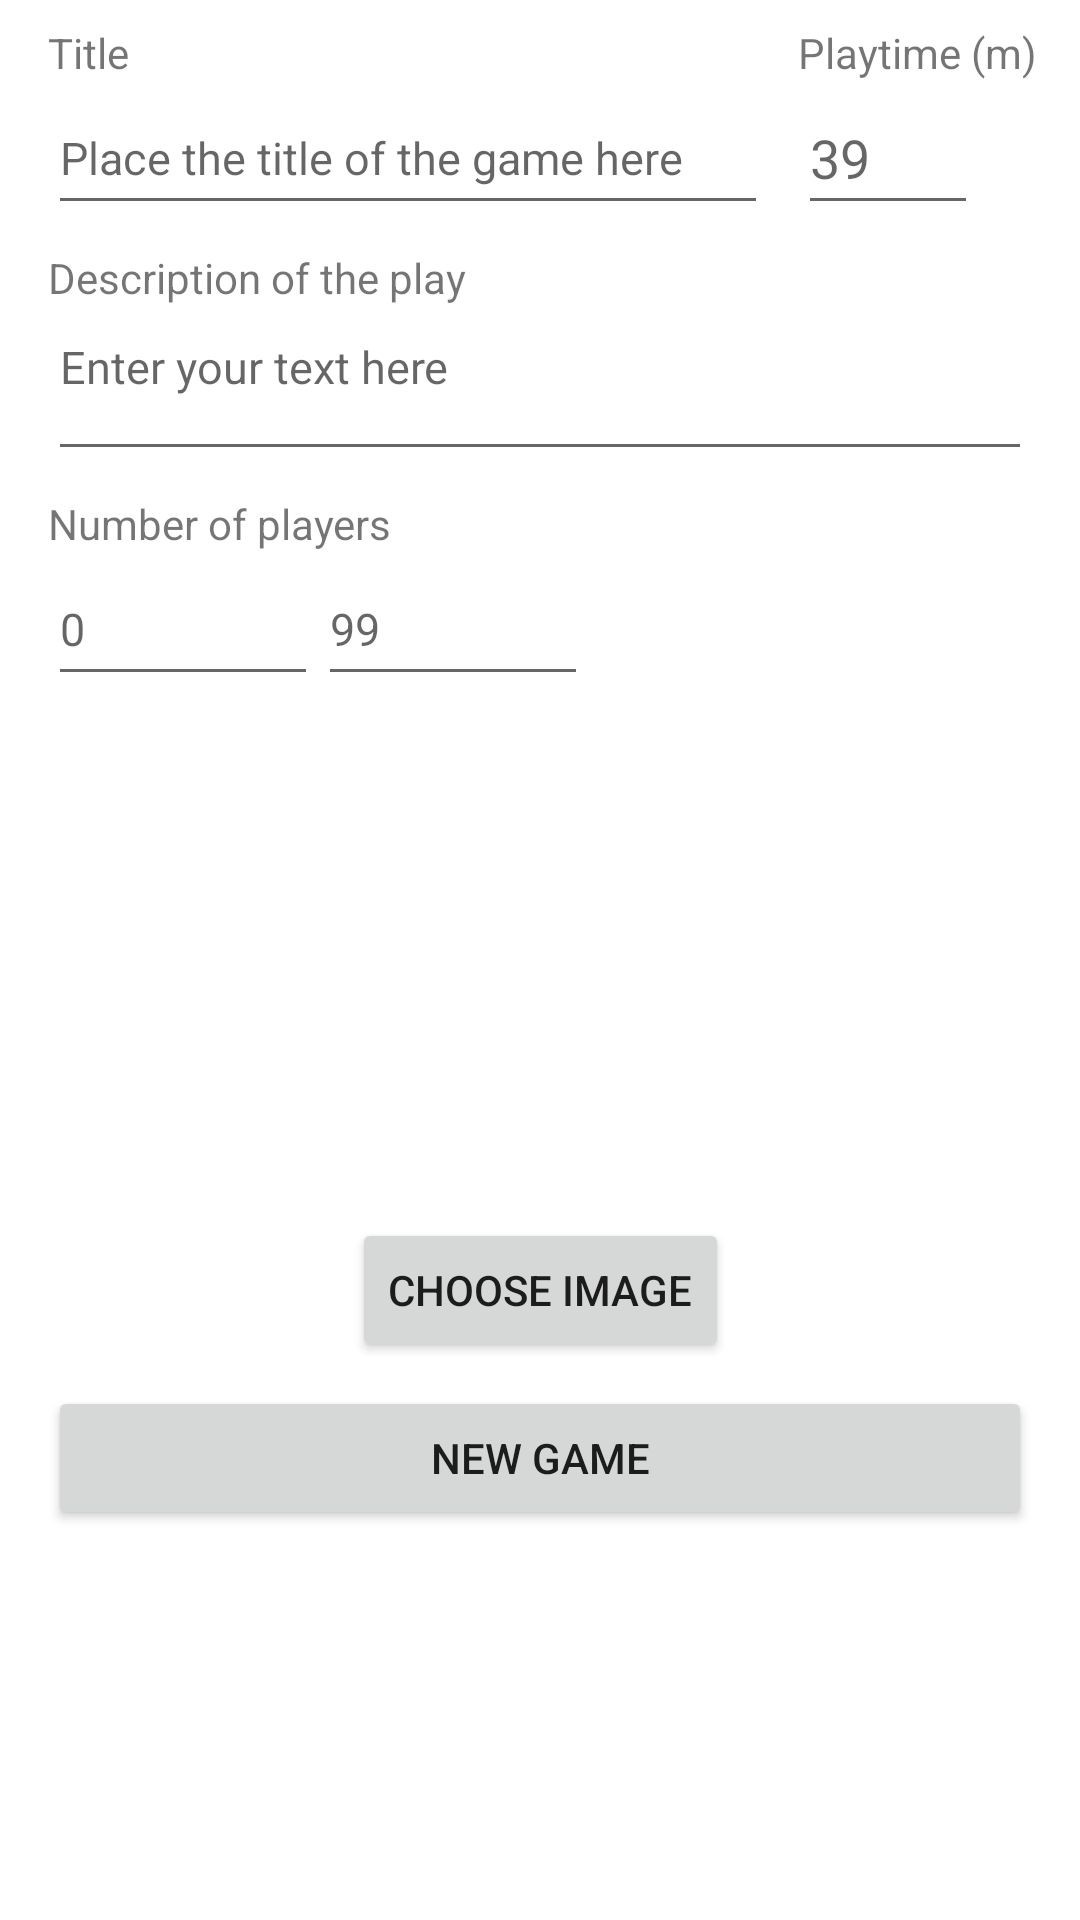

Here is an Android app screen rendered from its layout file. Give the layout XML and the strings, colors and styles it references.
<!-- AndroidManifest.xml: application theme Theme.GHelmoRy -->
<!-- res/layout/fragment_add_game.xml -->
<?xml version="1.0" encoding="utf-8"?>
<androidx.constraintlayout.widget.ConstraintLayout
    xmlns:android="http://schemas.android.com/apk/res/android"
    xmlns:app="http://schemas.android.com/apk/res-auto"
    xmlns:tools="http://schemas.android.com/tools"
    android:layout_width="match_parent"
    android:layout_height="match_parent"
    tools:context=".gameAdd.AddGameFragment"
    >

    <TextView
        android:id="@+id/titleTextView"
        android:layout_width="wrap_content"
        android:layout_height="wrap_content"
        android:text="@string/title"
        android:layout_marginTop="8dp"
        android:layout_marginEnd="16dp"
        android:layout_marginStart="16dp"
        app:layout_constraintStart_toStartOf="parent"
        app:layout_constraintTop_toTopOf="parent"

        />
    <EditText
        android:id="@+id/titleEdit"
        android:layout_width="240dp"
        android:layout_height="48dp"
        android:ems="10"
        android:inputType="text"
        android:textSize="15sp"
        android:hint="@string/game_title"
        app:layout_constraintStart_toStartOf="@+id/titleTextView"
        app:layout_constraintTop_toBottomOf="@+id/titleTextView"
        />

    <TextView
        android:id="@+id/playtimeTextView"
        android:layout_width="wrap_content"
        android:layout_height="wrap_content"
        android:text="@string/playtime_description"
        app:layout_constraintStart_toStartOf="@+id/playtimeEdit"
        app:layout_constraintBottom_toTopOf="@+id/playtimeEdit"

        />

    <EditText
        android:id="@+id/playtimeEdit"
        android:layout_width="60dp"
        android:layout_height="48dp"
        android:inputType="number"
        android:hint="@string/hint_playtime"
        android:layout_marginStart="10dp"
        app:layout_constraintStart_toEndOf="@+id/titleEdit"
        app:layout_constraintTop_toBottomOf="@+id/titleTextView"
        />
    <TextView
        android:id="@+id/descriptionTextView"
        android:layout_width="wrap_content"
        android:layout_height="wrap_content"
        android:text="@string/description_of_play"
        android:layout_marginTop="8dp"
        app:layout_constraintTop_toBottomOf="@+id/titleEdit"
        app:layout_constraintStart_toStartOf="@+id/titleEdit"
        />
    <EditText
        android:id="@+id/descriptionEdit"
        android:layout_width="match_parent"
        android:layout_height="wrap_content"
        android:inputType="textMultiLine"
        android:hint="@string/enter_your_text_here"
        android:layout_marginStart="16dp"
        android:layout_marginEnd="16dp"
        android:lines="2"
        android:gravity="top"
        android:maxLines="7"
        android:textSize="15sp"
        app:layout_constraintStart_toStartOf="@+id/descriptionTextView"
        app:layout_constraintTop_toBottomOf="@+id/descriptionTextView"
        />
    <TextView
        android:id="@+id/playerNumberTextView"
        android:layout_width="wrap_content"
        android:layout_height="wrap_content"
        android:text="@string/number_of_players"
        android:layout_marginTop="8dp"
        app:layout_constraintStart_toStartOf="@+id/descriptionTextView"
        app:layout_constraintTop_toBottomOf="@+id/descriptionEdit"

        />


    <EditText
        android:id="@+id/minPlayerEdit"
        android:layout_width="0dp"
        android:layout_height="48dp"
        android:layout_marginStart="16dp"
        android:ems="10"
        android:hint="@string/_0"
        android:inputType="number"
        android:textSize="15sp"
        app:layout_constraintTop_toBottomOf="@+id/playerNumberTextView"
        app:layout_constraintStart_toStartOf="parent"
        app:layout_constraintWidth_percent="0.25"

        />
    <EditText
        android:id="@+id/maxPlayerEdit"
        android:layout_width="0dp"
        android:layout_height="48dp"
        android:inputType="number"
        android:hint="@string/_99"
        android:textSize="15sp"
        app:layout_constraintStart_toEndOf="@+id/minPlayerEdit"
        app:layout_constraintTop_toTopOf="@+id/minPlayerEdit"
        app:layout_constraintWidth_percent="0.25"
        />
    <ImageView
        android:id="@+id/imageView"
        android:layout_width="150dp"
        android:layout_height="150dp"
        android:src="@drawable/baseline_image_24"
        android:scaleType="centerCrop"
        app:layout_constraintTop_toBottomOf="@+id/maxPlayerEdit"
        app:layout_constraintStart_toStartOf="parent"
        app:layout_constraintEnd_toEndOf="parent"
        android:layout_marginTop="16dp"
        android:contentDescription="@string/game_image" />

    <Button
        android:id="@+id/chooseImageButton"
        android:layout_width="wrap_content"
        android:layout_height="wrap_content"
        android:text="@string/choose_image"
        app:layout_constraintTop_toBottomOf="@+id/imageView"
        app:layout_constraintStart_toStartOf="parent"
        app:layout_constraintEnd_toEndOf="parent"
        android:layout_marginTop="8dp"
        />
    <Button
        android:id="@+id/validateAddGameButton"
        android:layout_width="match_parent"
        android:layout_height="wrap_content"
        android:text="@string/new_game"
        app:layout_constraintTop_toBottomOf="@id/chooseImageButton"
        app:layout_constraintStart_toStartOf="parent"
        app:layout_constraintEnd_toEndOf="parent"
        android:layout_marginTop="8dp"
        android:layout_marginEnd="16dp"
        android:layout_marginStart="16dp"
        />
</androidx.constraintlayout.widget.ConstraintLayout>
<!-- resources referenced by this layout -->
<resources>
  <string name="_0">0</string>
  <string name="_99">99</string>
  <string name="choose_image">Choose Image</string>
  <string name="description_of_play">Description of the play</string>
  <string name="enter_your_text_here">Enter your text here</string>
  <string name="game_image">Game Image</string>
  <string name="game_title">Place the title of the game here</string>
  <string name="hint_playtime">39</string>
  <string name="new_game">new game</string>
  <string name="number_of_players">Number of players</string>
  <string name="playtime_description">Playtime (m)</string>
  <string name="title">Title</string>
  <style name="Theme.GHelmoRy" parent="Theme.MaterialComponents.DayNight.DarkActionBar">
          
          <item name="colorPrimary">@color/purple_500</item>
          <item name="colorPrimaryVariant">@color/purple_700</item>
          <item name="colorOnPrimary">@color/white</item>
          
          <item name="colorSecondary">@color/teal_200</item>
          <item name="colorSecondaryVariant">@color/teal_700</item>
          <item name="colorOnSecondary">@color/black</item>
          
          <item name="android:statusBarColor">?attr/colorPrimaryVariant</item>
          
      </style>
  <!-- not gathered from this repository: default colours our renderer supplied (Android Studio template values) -->
  <color name="purple_500">#FF6200EE</color>
  <color name="purple_700">#FF3700B3</color>
  <color name="teal_200">#FF03DAC5</color>
  <color name="teal_700">#FF018786</color>
  <color name="black">#FF000000</color>
  <color name="white">#FFFFFFFF</color>
</resources>
